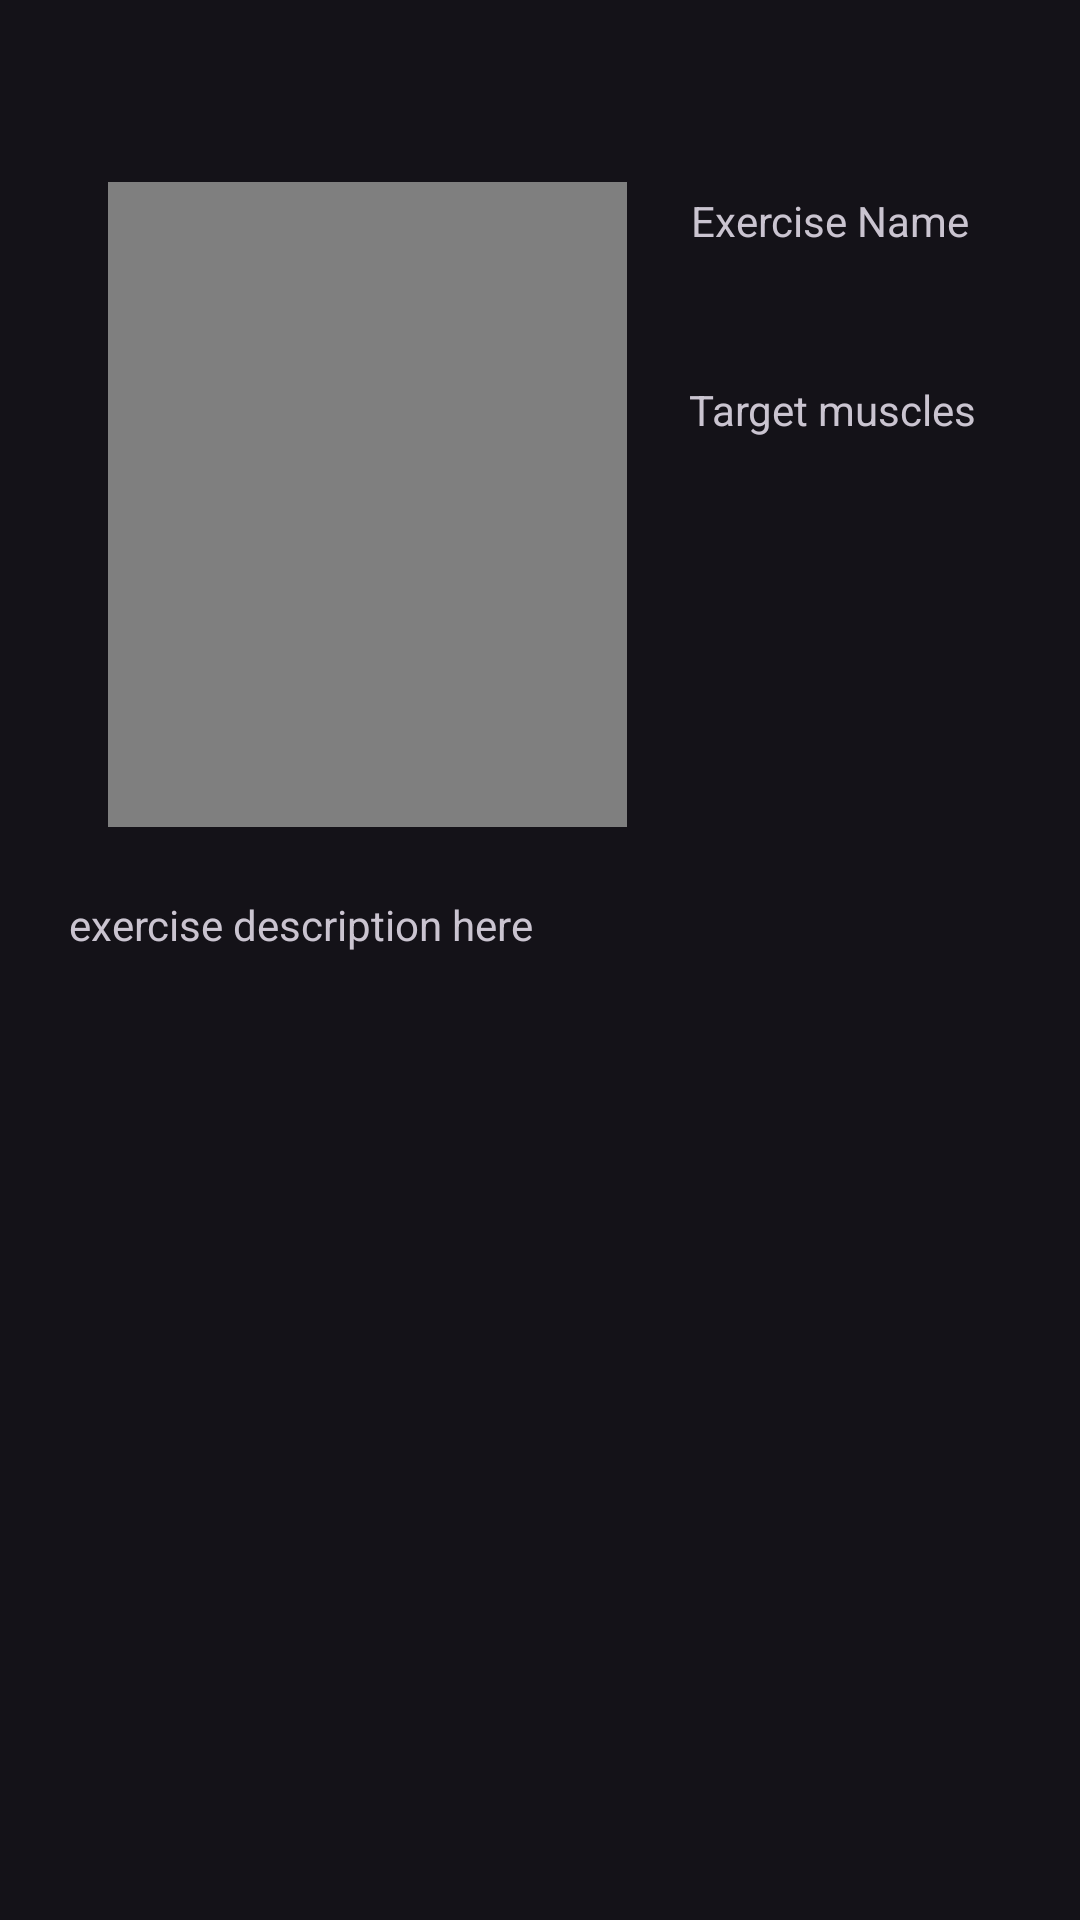

Layout XML and referenced resources for this Android screen:
<!-- AndroidManifest.xml: application theme DefaultTheme -->
<!-- res/layout/activity_exercise_page.xml -->
<?xml version="1.0" encoding="utf-8"?>
<androidx.constraintlayout.widget.ConstraintLayout xmlns:android="http://schemas.android.com/apk/res/android"
    xmlns:app="http://schemas.android.com/apk/res-auto"
    xmlns:tools="http://schemas.android.com/tools"
    android:layout_width="match_parent"
    android:layout_height="match_parent"
    tools:context=".ui.exercise_page.ExercisePage">

    <VideoView
        android:id="@+id/exercise_videoView"
        android:layout_width="173dp"
        android:layout_height="215dp"
        app:layout_constraintBottom_toBottomOf="parent"
        app:layout_constraintEnd_toEndOf="parent"
        app:layout_constraintHorizontal_bias="0.193"
        app:layout_constraintStart_toStartOf="parent"
        app:layout_constraintTop_toTopOf="parent"
        app:layout_constraintVertical_bias="0.143" />

    <TextView
        android:id="@+id/exerciseName_textView"
        android:layout_width="wrap_content"
        android:layout_height="wrap_content"
        android:text="Exercise Name"
        app:layout_constraintBottom_toBottomOf="parent"
        app:layout_constraintEnd_toEndOf="parent"
        app:layout_constraintHorizontal_bias="0.367"
        app:layout_constraintStart_toEndOf="@+id/exercise_videoView"
        app:layout_constraintTop_toTopOf="parent"
        app:layout_constraintVertical_bias="0.103" />

    <TextView
        android:id="@+id/targetMuscles_textView"
        android:layout_width="wrap_content"
        android:layout_height="wrap_content"
        android:text="Target muscles"
        app:layout_constraintBottom_toBottomOf="parent"
        app:layout_constraintEnd_toEndOf="parent"
        app:layout_constraintHorizontal_bias="0.375"
        app:layout_constraintStart_toEndOf="@+id/exercise_videoView"
        app:layout_constraintTop_toBottomOf="@+id/exerciseName_textView"
        app:layout_constraintVertical_bias="0.082" />

    <TextView
        android:id="@+id/exDescription_textView"
        android:layout_width="314dp"
        android:layout_height="292dp"
        android:scrollIndicators="end|right"
        android:scrollbars="vertical"
        android:text="exercise description here"
        app:layout_constraintBottom_toBottomOf="parent"
        app:layout_constraintEnd_toEndOf="parent"
        app:layout_constraintStart_toStartOf="parent"
        app:layout_constraintTop_toBottomOf="@+id/exercise_videoView"
        app:layout_constraintVertical_bias="0.32" />

</androidx.constraintlayout.widget.ConstraintLayout>
<!-- resources referenced by this layout -->
<resources>
  <style name="DefaultTheme" parent="Theme.Material3.Dark">
          
  
          <item name="colorPrimary">@color/primaryColor</item>
          <item name="colorPrimaryVariant">@color/primaryLightColor</item>
          <item name="colorOnPrimary">@color/primaryTextColor</item>
  
          
          <item name="colorSecondary">@color/secondaryColor</item>
          <item name="colorSecondaryVariant">@color/secondaryLightColor</item>
          <item name="colorOnSecondary">@color/secondaryTextColor</item>
  
          
          <item name="android:statusBarColor" tools:targetApi="l">?attr/colorPrimary</item>
          
          <item name="overlapAnchor">false</item>
  
      </style>
  <color name="primaryColor">#b71c1c</color>
  <color name="primaryLightColor">#f05545</color>
  <color name="primaryTextColor">#ffebee</color>
  <color name="secondaryColor">#616161</color>
  <color name="secondaryLightColor">#8e8e8e</color>
  <color name="secondaryTextColor">#fafafa</color>
</resources>
